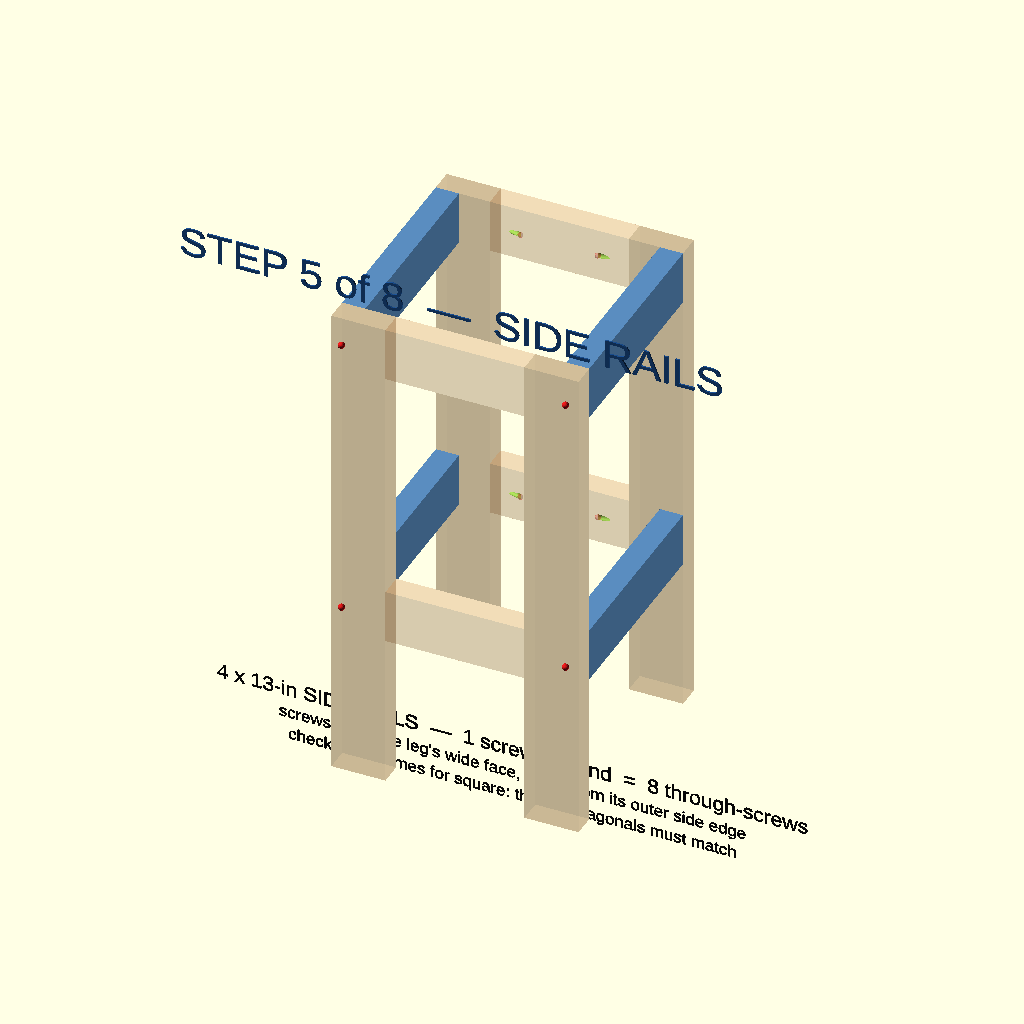
Cell 1: rendered with the file's own defaults.
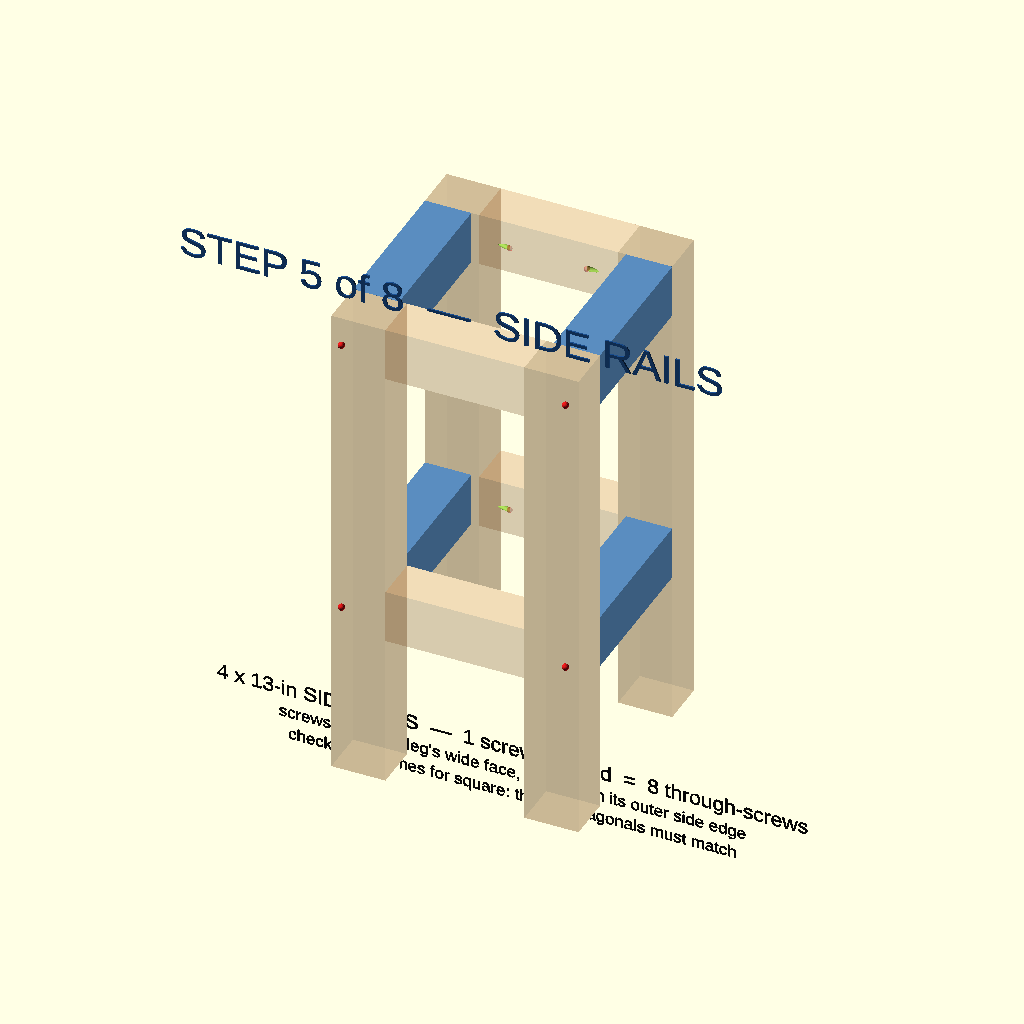
Cell 2 — t set to 3, the other parameters unchanged.
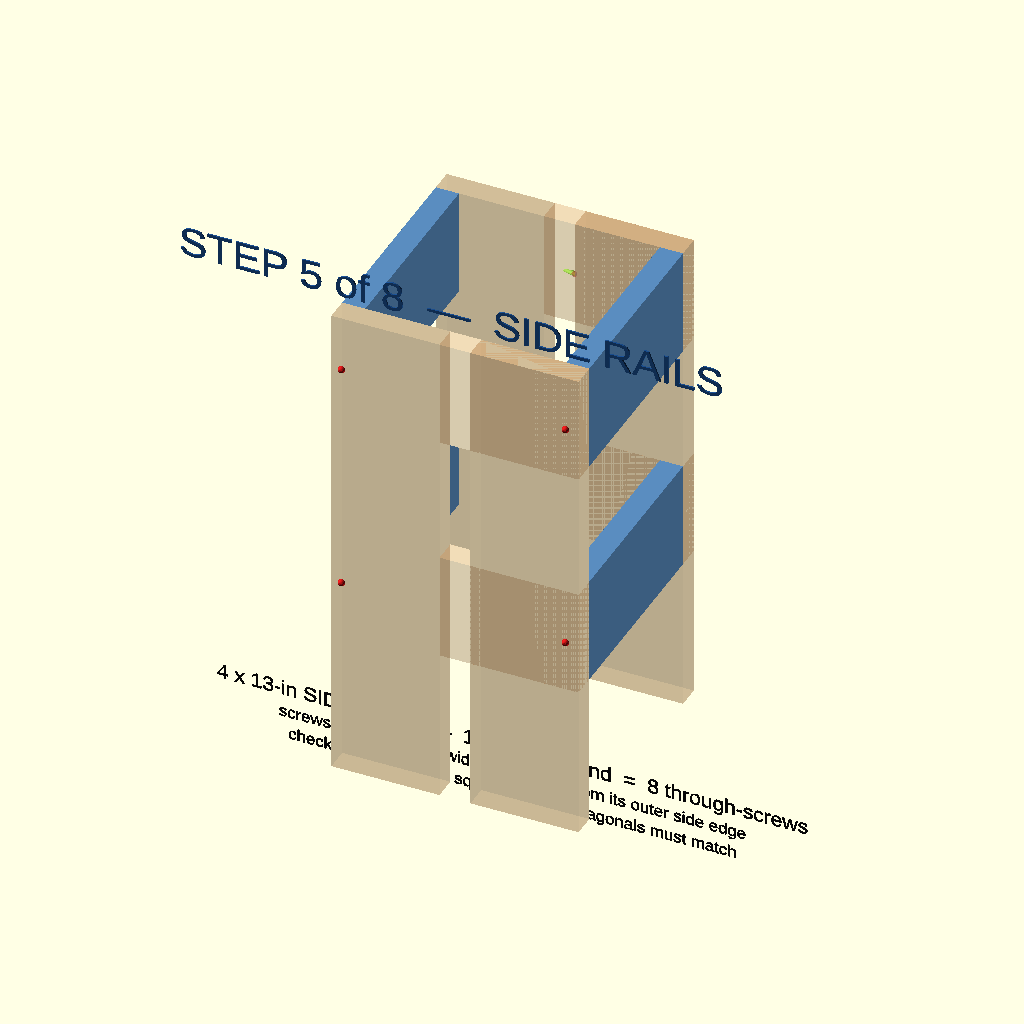
Cell 3: w = 7 (everything else at default).
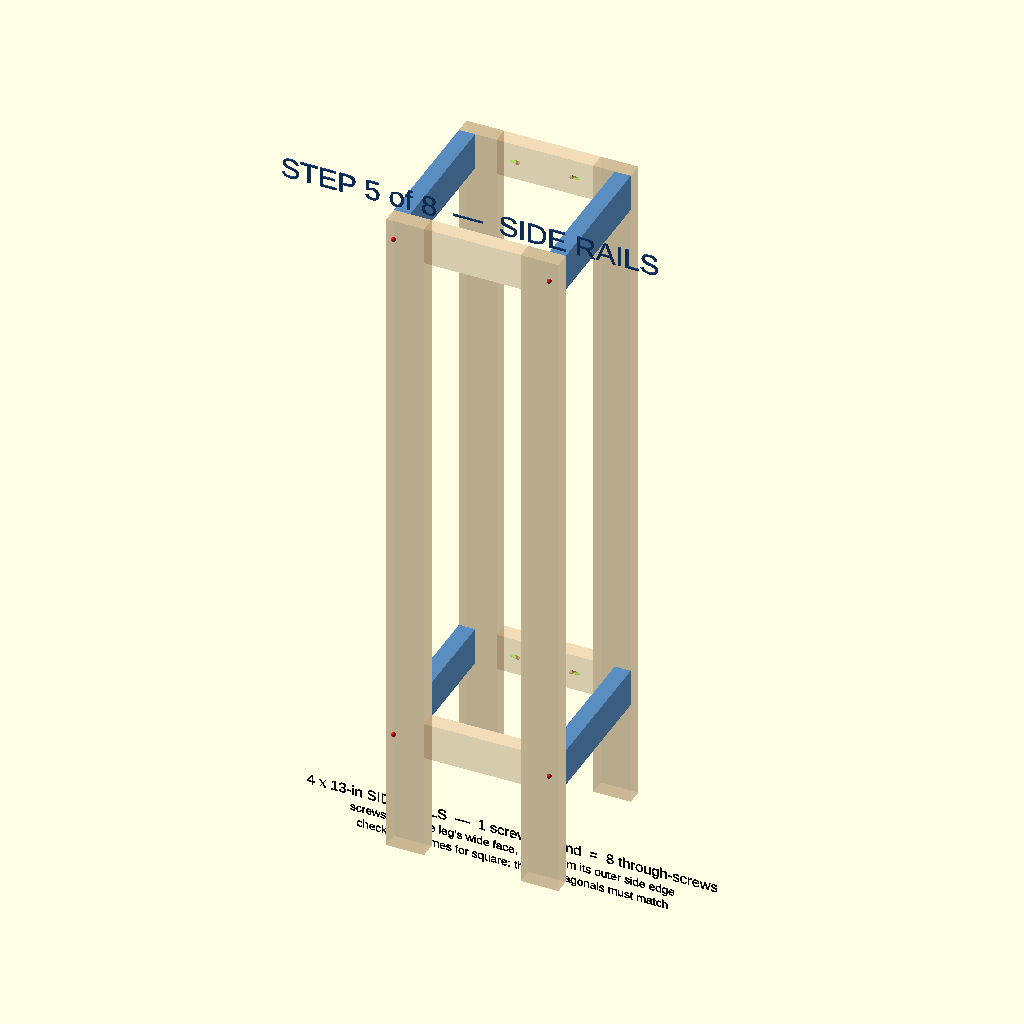
Cell 4: leg_len = 64.5 (everything else at default).
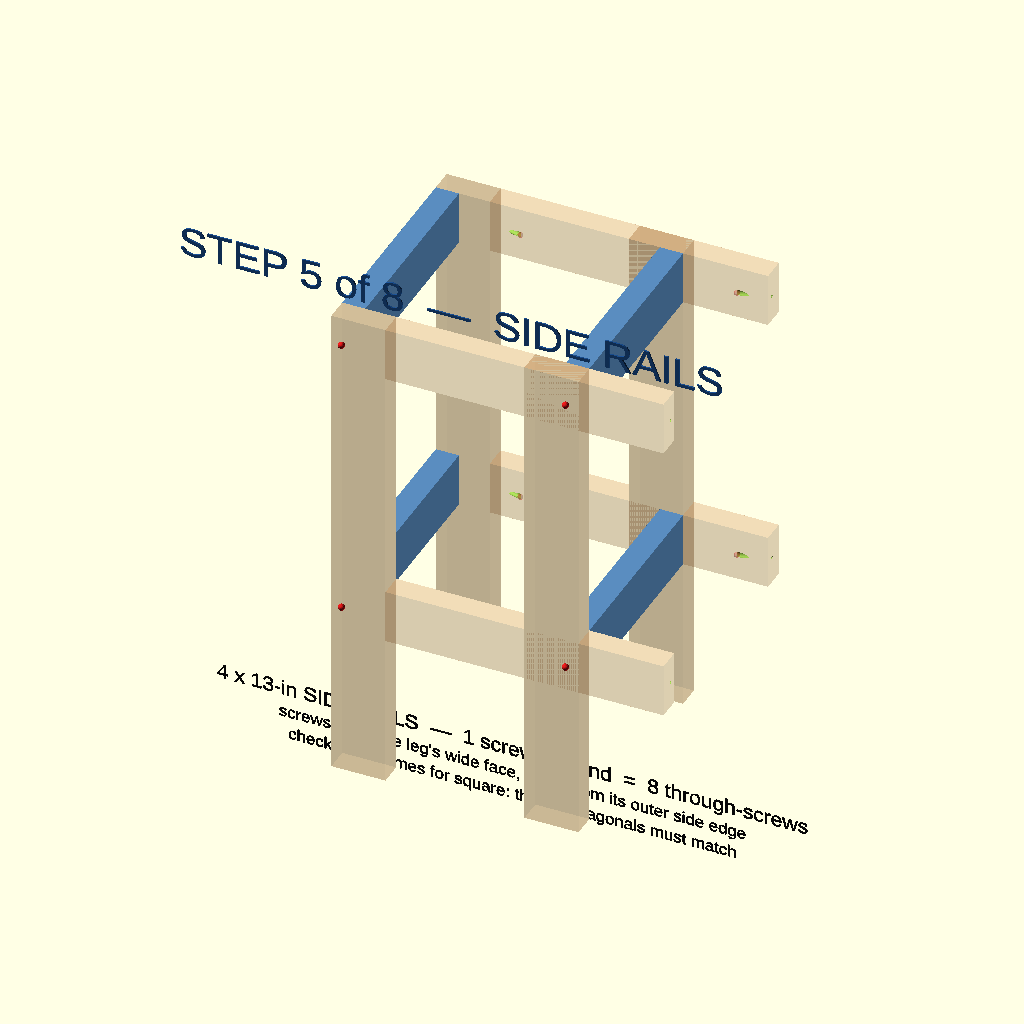
Cell 5: fb_rail_len = 18 (everything else at default).
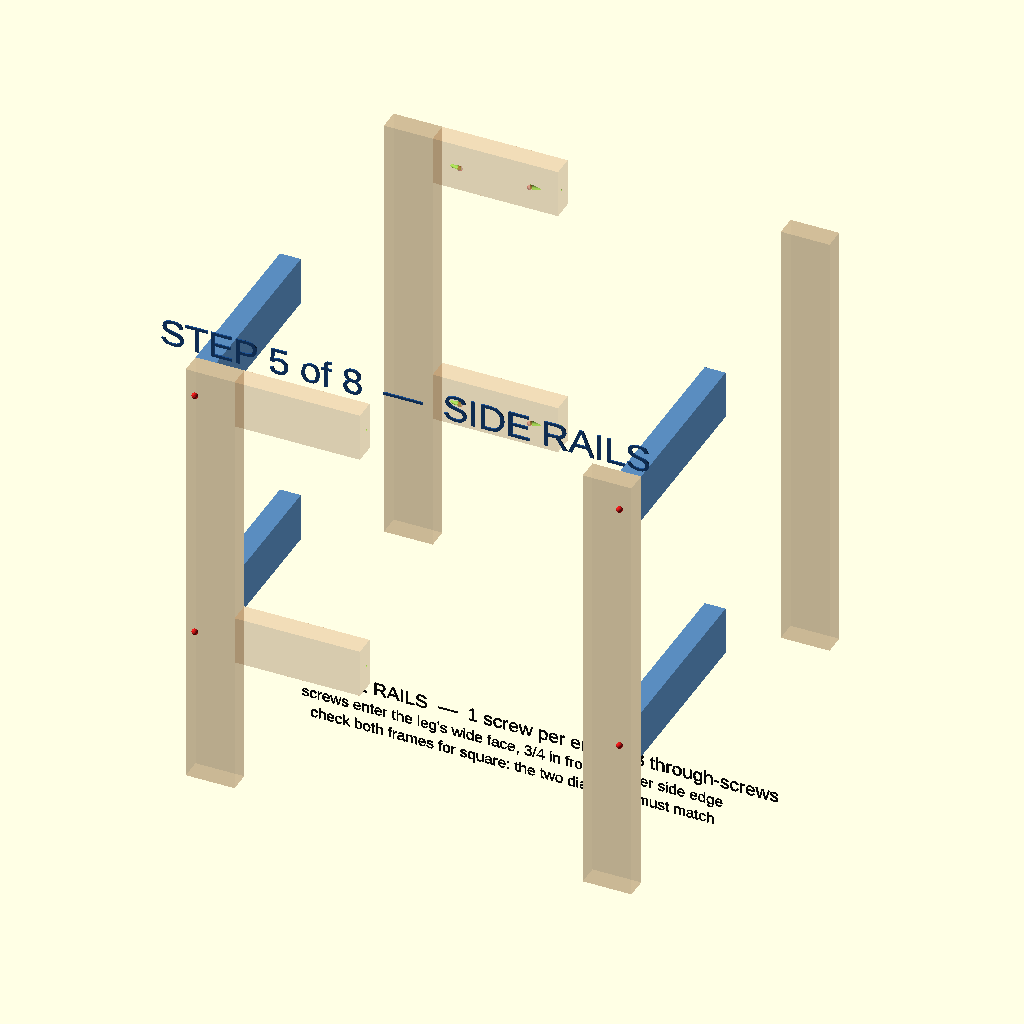
Cell 6 — panel set to 32, the other parameters unchanged.
All cells are drawn from the same view direction (rotation 55°, 0°, 25°, orthographic, colour scheme Cornfield), but the view is re-fitted for each cell, so position and scale can differ between cells as well as the parameter.
The OpenSCAD source (steps/05-side-rails.scad):
// Stand Assembly — Step 5: Connect the Ladders (4 × 13" side rails)
//
// The two flat ladders from Steps 3 and 4 stand parallel, 13" apart,
// and four 13" rails bridge the gap — two at the top frame, two at
// the bottom frame. Each rail end takes one 3" screw driven through
// the leg's wide face from outside.
//
// Ladders shown translucent (already built in Steps 3-4).
// Side rails shown solid — the pieces you're adding now.
//
// Note the assembly order the guide recommends: this box gets built
// lying on its side, not standing up. The model shows the finished
// orientation because that's easier to read.
//
// Open in OpenSCAD → press F5 to preview.

/* --- Lumber dimensions (actual, not nominal) --- */
t           = 1.5;     // 2x4 narrow face
w           = 3.5;     // 2x4 wide face

leg_len     = 32.25;
fb_rail_len = 9;            // 16 - 2*3.5 — front/back rails (in the ladders)
lr_rail_len = 16 - 2*t;     // 13" — side rails, the pieces added this step
panel       = 16;           // outer width and depth

/* --- Vertical positions (relative to bottom of leg) --- */
btm_rail_z  = 10;                  // bottom edge of every bottom rail
top_rail_z  = leg_len - w;         // top rails flush with leg tops

/* --- Pocket hole geometry (matches Steps 2-4) --- */
pkt_angle   = 15;
pkt_inset   = 2.0;
pocket_dia  = 0.375;
pocket_len  = 0.9;
pilot_dia   = 0.20;
tunnel_len  = 2.5;

/* --- Through-screw geometry (this step) --- */
scr_inset   = 0.75;    // in from the leg's OUTER side edge, = half of t

/* --- Colors --- */
c_leg      = [0.78, 0.60, 0.38, 0.30];   // translucent — built in Steps 3-4
c_fbrail   = [0.82, 0.55, 0.30, 0.30];
c_lrrail   = [0.35, 0.55, 0.75];         // solid — added in Step 5
c_screw    = [0.85, 0.10, 0.10];         // this step's 3" through-screws
c_screw_d  = [0.85, 0.10, 0.10, 0.25];   // earlier pocket screws, dimmed
c_text     = [0.05, 0.05, 0.05];

/* --- Modules --- */

module pocket_hole_tunnel_onedge(dir) {
    rotate([0, 0, dir * (90 - pkt_angle)])
        rotate([90, 0, 0]) {
            cylinder(h = pocket_len, d = pocket_dia, $fn = 28);
            cylinder(h = tunnel_len, d = pilot_dia, $fn = 24);
        }
}

module rail_with_pockets() {
    difference() {
        color(c_fbrail) cube([fb_rail_len, t, w]);
        translate([pkt_inset, t + 0.01, w/2])
            pocket_hole_tunnel_onedge(-1);
        translate([fb_rail_len - pkt_inset, t + 0.01, w/2])
            pocket_hole_tunnel_onedge(+1);
    }
}

// One flat ladder: 2 legs + 2 pocket-holed 9" rails, lying in the XZ
// plane with its outer face at y = 0 and pocket holes on y = t.
module ladder() {
    color(c_leg) cube([w, t, leg_len]);
    color(c_leg) translate([panel - w, 0, 0]) cube([w, t, leg_len]);
    translate([w, 0, top_rail_z]) rail_with_pockets();
    translate([w, 0, btm_rail_z]) rail_with_pockets();
}

module pocket_screw_markers() {
    for (rz = [top_rail_z, btm_rail_z])
        for (ex = [w + pkt_inset, w + fb_rail_len - pkt_inset])
            color(c_screw_d)
                translate([ex, t + 0.05, rz + w/2]) sphere(0.18, $fn = 18);
}

// A 13" side rail: long axis along Y (bridging the two ladders),
// 1.5" thickness along X, 3.5" on edge along Z. Sits flush with the
// stand's outer face so the through-screw lands 3/4" in from the
// leg's outer side edge.
module side_rail(z) {
    color(c_lrrail) translate([0, t, z]) cube([t, lr_rail_len, w]);
}

// Upright text facing the viewer, matching Steps 3-4.
module label(txt, size = 1.2, halign = "left", valign = "bottom") {
    color(c_text)
        rotate([90, 0, 0])
            linear_extrude(0.08)
                text(txt, size = size, halign = halign, valign = valign);
}

// Step banner — same format in every step model, so a preview always
// says which step you're looking at even when opened on its own.
// Stands upright above the assembly, facing the viewer like label().
c_step = [0.10, 0.30, 0.55];
module step_banner(txt) {
    color(c_step)
        rotate([90, 0, 0])
            linear_extrude(0.10)
                text(txt, size = 2.0, halign = "center", valign = "bottom");
}

/* --- Assembly --- */

// Front ladder — outer face at y = 0, pockets facing +Y (inward)
ladder();
pocket_screw_markers();

// Back ladder — mirrored so its pockets also face inward, outer face at y = 16
translate([0, panel, 0])
    mirror([0, 1, 0]) {
        ladder();
        pocket_screw_markers();
    }

// The four 13" side rails: left and right, at both frame heights
for (rz = [top_rail_z, btm_rail_z]) {
    side_rail(rz);                             // left  — x = 0 .. 1.5
    translate([panel - t, 0, 0]) side_rail(rz); // right — x = 14.5 .. 16
}

// Through-screws: 8 total. Driven through the leg's WIDE face, from
// the outside of each ladder, 3/4" in from the leg's outer side edge,
// centered on the rail's height.
for (rz = [top_rail_z, btm_rail_z])
    for (sx = [scr_inset, panel - scr_inset])
        for (sy = [-0.22, panel + 0.22])
            color(c_screw)
                translate([sx, sy, rz + w/2]) sphere(0.22, $fn = 18);

/* --- Annotations --- */

// The 13" gap the side rails set
translate([panel/2, panel/2, -2.2])
    label("4 x 13-in SIDE RAILS  —  1 screw per end  =  8 through-screws", 1.0, halign = "center");
translate([panel/2, panel/2, -3.7])
    label("screws enter the leg's wide face, 3/4 in from its outer side edge", 0.8, halign = "center");
translate([panel/2, panel/2, -5.2])
    label("check both frames for square: the two diagonals must match", 0.8, halign = "center");

// Step banner, above the frame
translate([panel/2, -0.5, leg_len + 2.0])
    step_banner("STEP 5 of 8  —  SIDE RAILS");
Customizer parameters (derived from the source; name, type, default, range or options):
t: number, default 1.5
w: number, default 3.5
leg_len: number, default 32.25
fb_rail_len: number, default 9
panel: number, default 16
btm_rail_z: number, default 10
pkt_angle: number, default 15
pkt_inset: number, default 2
pocket_dia: number, default 0.375
pocket_len: number, default 0.9
pilot_dia: number, default 0.2
tunnel_len: number, default 2.5
scr_inset: number, default 0.75
c_leg: vector, default [0.78, 0.6, 0.38, 0.3]
c_fbrail: vector, default [0.82, 0.55, 0.3, 0.3]
c_lrrail: vector, default [0.35, 0.55, 0.75]
c_screw: vector, default [0.85, 0.1, 0.1]
c_screw_d: vector, default [0.85, 0.1, 0.1, 0.25]
c_text: vector, default [0.05, 0.05, 0.05]
